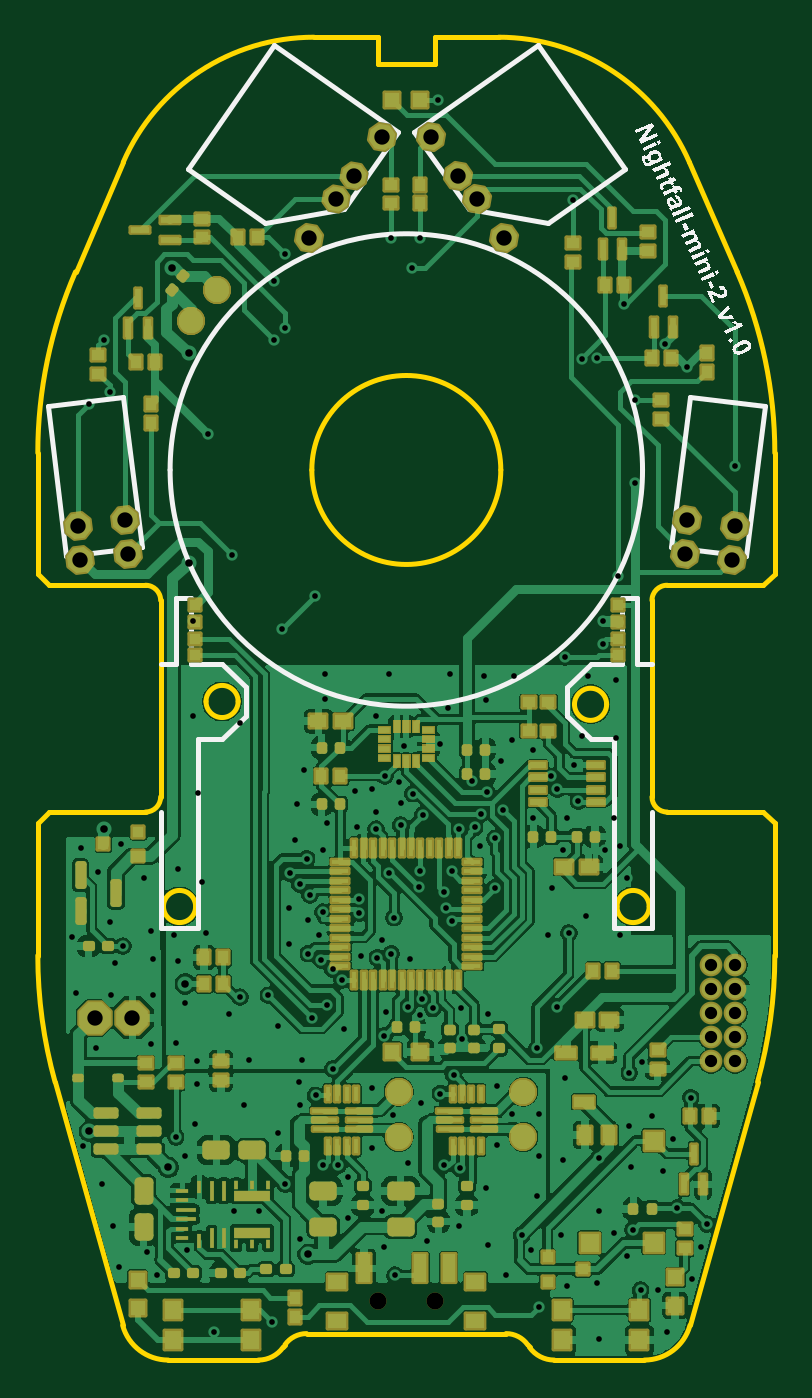
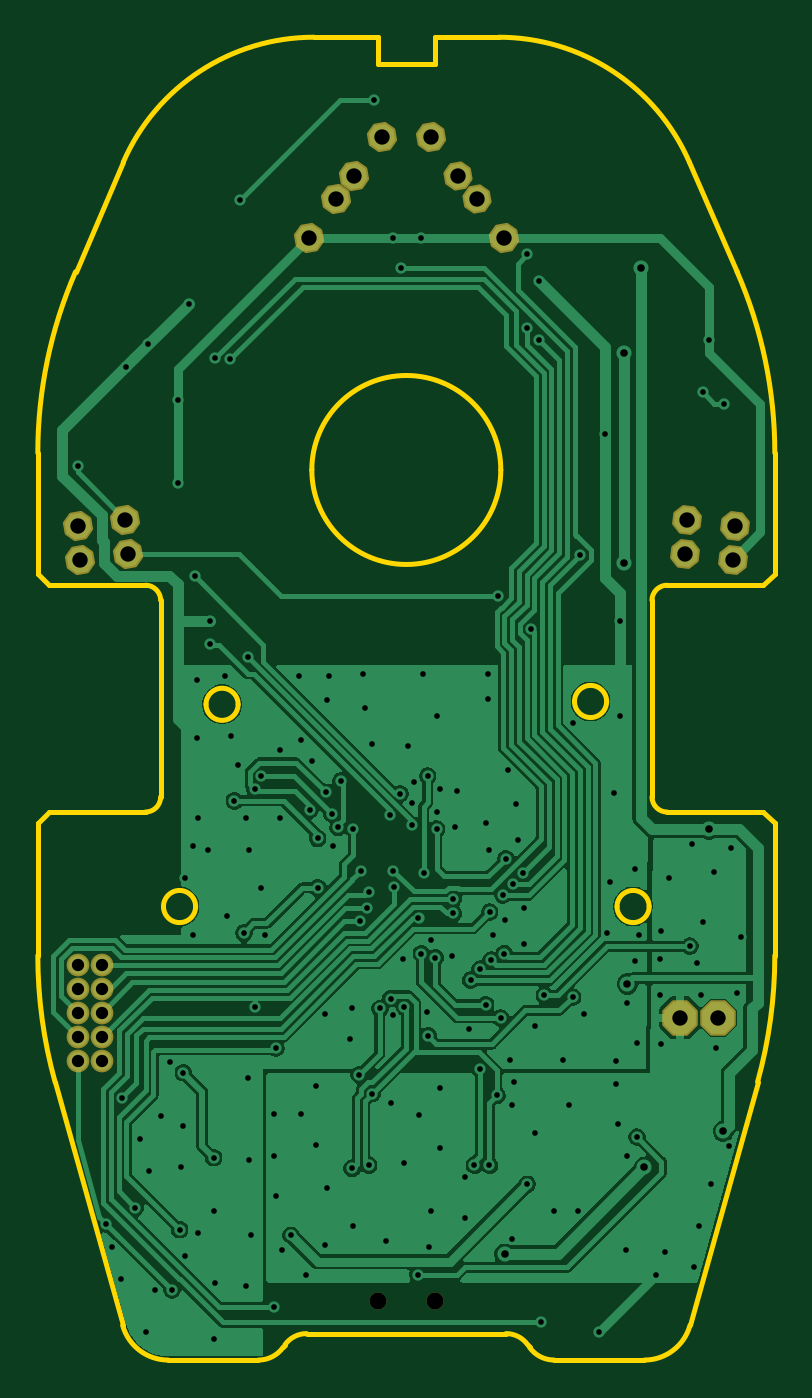
Circuit board: 9 layer files. Board 39.0 x 70.0 mm.
- bottom_copper: HM_Nightfall-mini-3a_v0-B_Cu.gbl (110912 bytes)
- bottom_mask: HM_Nightfall-mini-3a_v0-B_Mask.gbs (3324 bytes)
- outline: HM_Nightfall-mini-3a_v0-Edge_Cuts.gm1 (3967 bytes)
- top_copper: HM_Nightfall-mini-3a_v0-F_Cu.gtl (328311 bytes)
- top_mask: HM_Nightfall-mini-3a_v0-F_Mask.gts (20346 bytes)
- top_silk: HM_Nightfall-mini-3a_v0-F_Silkscreen.gto (37093 bytes)
- drill: HM_Nightfall-mini-3a_v0-NPTH.drl (364 bytes)
- drill: HM_Nightfall-mini-3a_v0-PTH.drl (4583 bytes)
- drill: HM_Nightfall-mini-3a_v0-drill-report.txt (810 bytes)

=== bottom_copper: HM_Nightfall-mini-3a_v0-B_Cu.gbl (110912 bytes, source omitted) ===
=== bottom_mask: HM_Nightfall-mini-3a_v0-B_Mask.gbs ===
%TF.GenerationSoftware,KiCad,Pcbnew,10.0.3*%
%TF.CreationDate,2026-08-14T18:13:54+09:00*%
%TF.ProjectId,HM_Nightfall-mini-3a_v0,484d5f4e-6967-4687-9466-616c6c2d6d69,rev?*%
%TF.SameCoordinates,Original*%
%TF.FileFunction,Soldermask,Bot*%
%TF.FilePolarity,Negative*%
%FSLAX46Y46*%
G04 Gerber Fmt 4.6, Leading zero omitted, Abs format (unit mm)*
G04 Created by KiCad (PCBNEW 10.0.3) date 2026-08-14 18:13:54*
%MOMM*%
%LPD*%
G01*
G04 APERTURE LIST*
G04 Aperture macros list*
%AMFreePoly0*
4,1,25,0.333266,0.742596,0.345389,0.732243,0.732242,0.345389,0.760749,0.289441,0.762000,0.273547,0.762000,-0.273547,0.742596,-0.333266,0.732243,-0.345389,0.345389,-0.732242,0.289441,-0.760749,0.273547,-0.762000,-0.273547,-0.762000,-0.333266,-0.742596,-0.345389,-0.732243,-0.732242,-0.345389,-0.760749,-0.289441,-0.762000,-0.273547,-0.762000,0.273547,-0.742596,0.333266,-0.732243,0.345389,
-0.345389,0.732242,-0.289441,0.760749,-0.273547,0.762000,0.273547,0.762000,0.333266,0.742596,0.333266,0.742596,$1*%
%AMFreePoly1*
4,1,25,0.406913,0.920396,0.419036,0.910042,0.910042,0.419036,0.938549,0.363088,0.939800,0.347194,0.939800,-0.347194,0.920396,-0.406913,0.910042,-0.419036,0.419036,-0.910042,0.363088,-0.938549,0.347194,-0.939800,-0.347194,-0.939800,-0.406913,-0.920396,-0.419036,-0.910042,-0.910042,-0.419036,-0.938549,-0.363088,-0.939800,-0.347194,-0.939800,0.347194,-0.920396,0.406913,-0.910042,0.419036,
-0.419036,0.910042,-0.363088,0.938549,-0.347194,0.939800,0.347194,0.939800,0.406913,0.920396,0.406913,0.920396,$1*%
%AMFreePoly2*
4,1,25,0.322910,0.717596,0.335033,0.707242,0.707242,0.335033,0.735749,0.279085,0.737000,0.263191,0.737000,-0.263191,0.717596,-0.322910,0.707242,-0.335033,0.335033,-0.707242,0.279085,-0.735749,0.263191,-0.737000,-0.263191,-0.737000,-0.322910,-0.717596,-0.335033,-0.707242,-0.707242,-0.335033,-0.735749,-0.279085,-0.737000,-0.263191,-0.737000,0.263191,-0.717596,0.322910,-0.707242,0.335033,
-0.335033,0.707242,-0.279085,0.735749,-0.263191,0.737000,0.263191,0.737000,0.322910,0.717596,0.322910,0.717596,$1*%
G04 Aperture macros list end*
%ADD10FreePoly0,305.000000*%
%ADD11C,1.203200*%
%ADD12FreePoly1,0.000000*%
%ADD13FreePoly0,187.000000*%
%ADD14FreePoly0,7.000000*%
%ADD15C,0.900000*%
%ADD16FreePoly2,305.000000*%
G04 APERTURE END LIST*
D10*
%TO.C,PT_FR0*%
X165760534Y-97641357D03*
X163239466Y-97331809D03*
%TD*%
D11*
%TO.C,K1*%
X165900098Y-119100598D03*
X165900098Y-120370598D03*
X165900098Y-121640598D03*
X165900098Y-122910598D03*
X165900098Y-124180598D03*
X164630098Y-124180598D03*
X164630098Y-122910598D03*
X164630098Y-121640598D03*
X164630098Y-120370598D03*
X164630098Y-119100598D03*
%TD*%
D10*
%TO.C,PT_R0*%
X153674540Y-80643921D03*
X152217656Y-78563275D03*
%TD*%
%TO.C,IR_LED_R0*%
X149804656Y-75261275D03*
X151261540Y-77341921D03*
%TD*%
D12*
%TO.C,P1*%
X134007098Y-121900000D03*
X132007098Y-121900000D03*
%TD*%
D13*
%TO.C,PT_FL0*%
X131239466Y-97641357D03*
X133760534Y-97331809D03*
%TD*%
D14*
%TO.C,IR_LED_FL0*%
X131111564Y-95854774D03*
X133632632Y-95545226D03*
%TD*%
D10*
%TO.C,IR_LED_FR0*%
X165890632Y-95854774D03*
X163369564Y-95545226D03*
%TD*%
D15*
%TO.C,POWER0*%
X147001098Y-136903598D03*
X150001098Y-136903598D03*
%TD*%
D10*
%TO.C,PT_L0*%
X143327656Y-80643921D03*
D16*
X144784540Y-78563275D03*
%TD*%
D10*
%TO.C,IR_LED_L0*%
X147197540Y-75261275D03*
D16*
X145740656Y-77341921D03*
%TD*%
M02*

=== outline: HM_Nightfall-mini-3a_v0-Edge_Cuts.gm1 ===
%TF.GenerationSoftware,KiCad,Pcbnew,10.0.3*%
%TF.CreationDate,2026-08-14T18:13:54+09:00*%
%TF.ProjectId,HM_Nightfall-mini-3a_v0,484d5f4e-6967-4687-9466-616c6c2d6d69,rev?*%
%TF.SameCoordinates,Original*%
%TF.FileFunction,Profile,NP*%
%FSLAX46Y46*%
G04 Gerber Fmt 4.6, Leading zero omitted, Abs format (unit mm)*
G04 Created by KiCad (PCBNEW 10.0.3) date 2026-08-14 18:13:54*
%MOMM*%
%LPD*%
G01*
G04 APERTURE LIST*
%TA.AperFunction,Profile*%
%ADD10C,0.250000*%
%TD*%
G04 APERTURE END LIST*
D10*
X129001098Y-92000677D02*
X129001098Y-98403598D01*
X129001098Y-92000677D02*
G75*
G02*
X130995543Y-82421788I24000002J-23D01*
G01*
X129001098Y-111603598D02*
X129001098Y-118595890D01*
X129001098Y-111603598D02*
X129601098Y-111003598D01*
X129601098Y-99003598D02*
X129001098Y-98403598D01*
X129601098Y-111003598D02*
X134701098Y-111003598D01*
X129913150Y-125286986D02*
G75*
G02*
X129001099Y-118595890I24088650J6691186D01*
G01*
X130995535Y-82421784D02*
X133523946Y-76613272D01*
X133492517Y-138172708D02*
X129913150Y-125286986D01*
X133523946Y-76613272D02*
G75*
G02*
X143609829Y-70003594I10085954J-4390428D01*
G01*
X134701098Y-99003598D02*
X129601098Y-99003598D01*
X134701098Y-99003598D02*
G75*
G02*
X135501102Y-99803598I2J-800002D01*
G01*
X135501098Y-110203598D02*
G75*
G02*
X134701098Y-111003598I-799998J-2D01*
G01*
X135501098Y-110203598D02*
X135501098Y-99803598D01*
X135901312Y-140003598D02*
G75*
G02*
X133492508Y-138172711I-12J2499998D01*
G01*
X135901312Y-140003598D02*
X140677709Y-140003598D01*
X137351098Y-116003598D02*
G75*
G02*
X135651098Y-116003598I-850000J0D01*
G01*
X135651098Y-116003598D02*
G75*
G02*
X137351098Y-116003598I850000J0D01*
G01*
X139601098Y-105153598D02*
G75*
G02*
X137901098Y-105153598I-850000J0D01*
G01*
X137901098Y-105153598D02*
G75*
G02*
X139601098Y-105153598I850000J0D01*
G01*
X141979683Y-139333579D02*
G75*
G02*
X140677709Y-140003606I-1301983J929979D01*
G01*
X142082336Y-139189865D02*
X141979683Y-139333579D01*
X142082336Y-139189865D02*
G75*
G02*
X143221563Y-138603608I1139164J-813635D01*
G01*
X147001098Y-70003598D02*
X143609829Y-70003598D01*
X147001098Y-70003598D02*
X147001098Y-71403598D01*
X147001098Y-71403598D02*
X150001098Y-71403598D01*
X153501098Y-92903598D02*
G75*
G02*
X143501098Y-92903598I-5000000J0D01*
G01*
X143501098Y-92903598D02*
G75*
G02*
X153501098Y-92903598I5000000J0D01*
G01*
X150001098Y-71403598D02*
X150001098Y-70003598D01*
X153392367Y-70003598D02*
X150001098Y-70003598D01*
X153392367Y-70003598D02*
G75*
G02*
X163478279Y-76613259I33J-11000002D01*
G01*
X153780633Y-138603598D02*
X143221563Y-138603598D01*
X153780633Y-138603598D02*
G75*
G02*
X154919839Y-139189880I-33J-1400002D01*
G01*
X155022513Y-139333579D02*
X154919860Y-139189865D01*
X156324487Y-140003598D02*
G75*
G02*
X155022523Y-139333572I13J1599998D01*
G01*
X156324487Y-140003598D02*
X161100884Y-140003598D01*
X159101098Y-105303598D02*
G75*
G02*
X157401098Y-105303598I-850000J0D01*
G01*
X157401098Y-105303598D02*
G75*
G02*
X159101098Y-105303598I850000J0D01*
G01*
X161351098Y-116003598D02*
G75*
G02*
X159651098Y-116003598I-850000J0D01*
G01*
X159651098Y-116003598D02*
G75*
G02*
X161351098Y-116003598I850000J0D01*
G01*
X161501098Y-99803598D02*
X161501098Y-110203598D01*
X161501098Y-99803598D02*
G75*
G02*
X162301098Y-99003598I800002J-2D01*
G01*
X162301098Y-111003598D02*
G75*
G02*
X161501102Y-110203598I2J799998D01*
G01*
X162301098Y-111003598D02*
X167401098Y-111003598D01*
X163478250Y-76613272D02*
X166006661Y-82421784D01*
X163509679Y-138172708D02*
G75*
G02*
X161100884Y-140003584I-2408779J669108D01*
G01*
X166006661Y-82421784D02*
G75*
G02*
X168001099Y-92000677I-22005661J-9578916D01*
G01*
X167089046Y-125286986D02*
X163509679Y-138172708D01*
X167401098Y-99003598D02*
X162301098Y-99003598D01*
X167401098Y-111003598D02*
X168001098Y-111603598D01*
X168001098Y-98403598D02*
X167401098Y-99003598D01*
X168001098Y-98403598D02*
X168001098Y-92000677D01*
X168001098Y-118595890D02*
G75*
G02*
X167089048Y-125286987I-24999998J-10D01*
G01*
X168001098Y-118595890D02*
X168001098Y-111603598D01*
M02*

=== top_copper: HM_Nightfall-mini-3a_v0-F_Cu.gtl (328311 bytes, source omitted) ===
=== top_mask: HM_Nightfall-mini-3a_v0-F_Mask.gts (20346 bytes, source omitted) ===
=== top_silk: HM_Nightfall-mini-3a_v0-F_Silkscreen.gto (37093 bytes, source omitted) ===
=== drill: HM_Nightfall-mini-3a_v0-NPTH.drl ===
M48
; DRILL file KiCad 10.0.3 date 2026-08-14T18:13:54
; FORMAT={-:-/ absolute / metric / decimal}
; #@! TF.CreationDate,2026-08-14T18:13:54+09:00
; #@! TF.GenerationSoftware,Kicad,Pcbnew,10.0.3
; #@! TF.FileFunction,NonPlated,1,2,NPTH
FMAT,2
METRIC
; #@! TA.AperFunction,NonPlated,NPTH,ComponentDrill
T1C0.900
%
G90
G05
T1
X147.001Y-136.904
X150.001Y-136.904
M30

=== drill: HM_Nightfall-mini-3a_v0-PTH.drl ===
M48
; DRILL file KiCad 10.0.3 date 2026-08-14T18:13:54
; FORMAT={-:-/ absolute / metric / decimal}
; #@! TF.CreationDate,2026-08-14T18:13:54+09:00
; #@! TF.GenerationSoftware,Kicad,Pcbnew,10.0.3
; #@! TF.FileFunction,Plated,1,2,PTH
FMAT,2
METRIC
; #@! TA.AperFunction,Plated,PTH,ViaDrill
T1C0.300
; #@! TA.AperFunction,Plated,PTH,ViaDrill
T2C0.400
; #@! TA.AperFunction,Plated,PTH,ComponentDrill
T3C0.650
; #@! TA.AperFunction,Plated,PTH,ComponentDrill
T4C0.813
%
G90
G05
T1
X130.8Y-117.6
X131.0Y-120.6
X131.3Y-112.9
X131.4Y-128.7
X131.7Y-89.4
X132.1Y-123.5
X132.2Y-114.2
X132.4Y-130.7
X132.5Y-86.0
X132.8Y-116.8
X132.814Y-88.786
X132.9Y-120.7
X133.0Y-132.9
X133.1Y-119.0
X133.3Y-135.1
X133.4Y-112.7
X133.5Y-118.1
X134.6Y-114.5
X134.8Y-134.3
X135.0Y-117.3
X135.0Y-123.3
X135.1Y-118.8
X135.1Y-120.7
X135.3Y-135.5
X136.2Y-117.5
X136.3Y-123.2
X136.3Y-128.2
X136.4Y-114.0
X136.4Y-118.9
X136.8Y-121.1
X136.8Y-129.2
X136.9Y-134.2
X137.2Y-100.9
X137.2Y-105.9
X137.3Y-127.5
X137.4Y-124.2
X137.4Y-125.4
X137.5Y-110.0
X137.7Y-114.7
X137.9Y-117.4
X138.0Y-91.0
X138.3Y-138.5
X139.1Y-121.7
X139.3Y-97.4
X139.4Y-132.1
X139.7Y-106.3
X139.7Y-120.8
X139.9Y-126.5
X140.2Y-124.1
X140.7Y-132.1
X141.2Y-120.7
X141.4Y-138.0
X141.495Y-86.014
X141.5Y-82.9
X141.7Y-122.3
X141.7Y-128.0
X141.905Y-101.3
X142.1Y-81.5
X142.1Y-85.4
X142.1Y-130.7
X142.3Y-116.1
X142.3Y-118.0
X142.331Y-114.23
X142.6Y-112.5
X142.7Y-110.6
X142.8Y-125.3
X142.853Y-114.815
X142.9Y-126.5
X142.9Y-133.6
X143.0Y-124.1
X143.1Y-108.8
X143.228Y-113.472
X143.3Y-116.7
X143.321Y-118.495
X143.4Y-115.4
X143.5Y-121.9
X143.643Y-99.557
X143.7Y-126.0
X143.9Y-117.5
X144.012Y-118.833
X144.086Y-116.301
X144.1Y-113.0
X144.1Y-129.7
X144.2Y-103.7
X144.2Y-105.0
X144.3Y-111.6
X144.3Y-121.2
X144.6Y-119.315
X144.6Y-124.6
X144.9Y-129.7
X145.1Y-119.9
X145.2Y-122.5
X145.4Y-130.3
X145.4Y-132.5
X145.8Y-109.9
X145.9Y-111.8
X146.015Y-115.6
X146.015Y-116.36
X146.1Y-118.6
X146.7Y-109.8
X146.7Y-125.6
X146.7Y-128.8
X146.9Y-105.9
X146.9Y-111.0
X146.9Y-111.9
X146.969Y-118.709
X147.2Y-117.8
X147.2Y-132.1
X147.3Y-134.0
X147.336Y-122.84
X147.366Y-109.1
X147.4Y-121.6
X147.587Y-114.213
X147.6Y-103.7
X147.7Y-80.644
X147.7Y-118.5
X147.817Y-127.017
X147.857Y-116.595
X147.9Y-135.51
X148.1Y-109.4
X148.2Y-110.5
X148.2Y-111.7
X148.4Y-107.5
X148.6Y-129.6
X148.606Y-121.321
X148.7Y-118.8
X148.8Y-82.2
X148.841Y-110.032
X149.177Y-114.95
X149.2Y-80.644
X149.2Y-114.1
X149.229Y-121.757
X149.3Y-126.4
X149.336Y-120.88
X149.364Y-111.164
X149.6Y-133.7
X149.9Y-121.4
X150.2Y-73.3
X150.3Y-107.4
X150.3Y-125.9
X150.486Y-115.214
X150.5Y-129.7
X150.6Y-116.1
X150.7Y-105.5
X150.8Y-103.7
X150.9Y-114.1
X150.936Y-116.782
X151.0Y-124.9
X151.3Y-111.9
X151.3Y-132.9
X151.365Y-129.862
X151.4Y-121.4
X151.455Y-123.028
X151.972Y-109.37
X152.124Y-111.818
X152.4Y-112.8
X152.435Y-111.125
X152.6Y-103.8
X152.7Y-105.1
X152.7Y-130.9
X152.766Y-109.955
X152.8Y-121.7
X152.8Y-133.9
X153.193Y-115.007
X153.195Y-112.4
X153.3Y-125.5
X153.3Y-128.6
X153.5Y-108.3
X153.605Y-110.9
X153.8Y-135.5
X154.1Y-107.2
X154.1Y-127.0
X154.2Y-103.8
X154.6Y-133.4
X155.1Y-134.2
X155.2Y-107.7
X155.2Y-111.3
X155.4Y-123.5
X155.4Y-131.3
X155.5Y-127.0
X155.5Y-129.2
X155.5Y-137.2
X156.0Y-117.5
X156.182Y-109.11
X156.2Y-115.0
X156.486Y-121.315
X156.5Y-109.8
X156.7Y-133.4
X156.8Y-113.0
X156.8Y-129.4
X156.9Y-102.8
X156.9Y-125.1
X157.0Y-111.3
X157.0Y-136.1
X157.1Y-117.4
X157.3Y-78.6
X157.4Y-108.5
X157.6Y-110.41
X157.8Y-107.0
X157.806Y-87.034
X158.0Y-116.5
X158.1Y-103.8
X158.6Y-87.0
X158.6Y-135.9
X158.7Y-129.3
X158.7Y-132.1
X158.7Y-138.9
X158.885Y-102.133
X158.9Y-100.9
X159.0Y-113.0
X159.5Y-111.3
X159.5Y-133.3
X159.6Y-104.0
X159.6Y-107.1
X159.7Y-98.5
X159.8Y-112.8
X159.8Y-117.5
X160.0Y-84.1
X160.2Y-114.5
X160.2Y-134.5
X160.3Y-124.8
X160.3Y-127.6
X160.4Y-129.8
X160.5Y-133.1
X160.6Y-89.2
X160.6Y-93.6
X160.896Y-136.296
X160.985Y-124.236
X161.5Y-127.1
X161.8Y-136.3
X162.1Y-130.0
X162.177Y-86.25
X162.3Y-138.5
X162.6Y-128.3
X162.846Y-131.946
X163.35Y-87.45
X163.55Y-126.123
X163.6Y-135.7
X164.1Y-134.0
X164.4Y-132.8
X165.9Y-92.7
T2
X131.72Y-127.9
X132.5Y-111.9
X135.9Y-129.8
X136.1Y-82.2
X136.8Y-120.1
X137.0Y-86.7
X137.0Y-97.8
X143.3Y-134.4
T3
X164.63Y-119.101
X164.63Y-120.371
X164.63Y-121.641
X164.63Y-122.911
X164.63Y-124.181
X165.9Y-119.101
X165.9Y-120.371
X165.9Y-121.641
X165.9Y-122.911
X165.9Y-124.181
T4
X131.112Y-95.855
X131.239Y-97.641
X132.007Y-121.9
X133.633Y-95.545
X133.761Y-97.332
X134.007Y-121.9
X143.328Y-80.644
X144.785Y-78.563
X145.741Y-77.342
X147.198Y-75.261
X149.805Y-75.261
X151.262Y-77.342
X152.218Y-78.563
X153.675Y-80.644
X163.239Y-97.332
X163.37Y-95.545
X165.761Y-97.641
X165.891Y-95.855
M30

=== drill: HM_Nightfall-mini-3a_v0-drill-report.txt (810 bytes, source withheld) ===
